12-way image classification set "dataset" from GitHub (SnehalThakur/ComputerVision-CV); label vocabulary: black-grass, charlock, cleavers, common chickweed, common wheat, fat hen, loose silky-bent, maize, scentless mayweed, shepherds purse, small-flowered cranesbill, sugar beet.

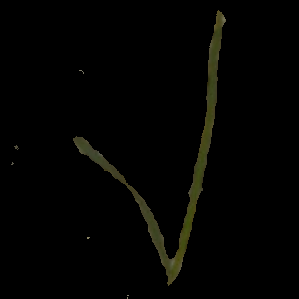
Label: loose silky-bent

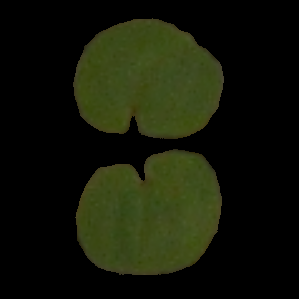
Label: small-flowered cranesbill

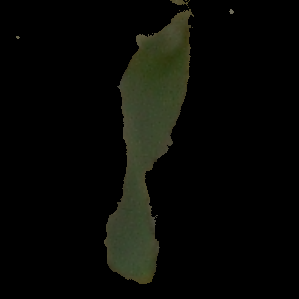
Label: common wheat

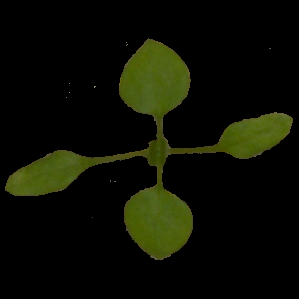
Label: common chickweed

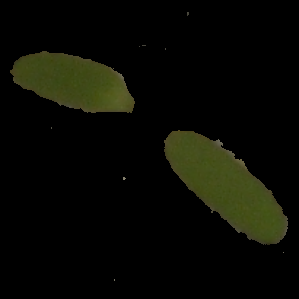
Label: fat hen

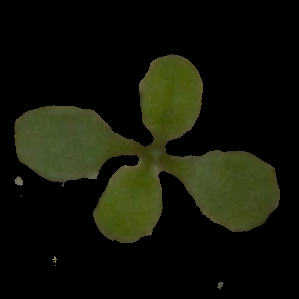
Label: shepherds purse
